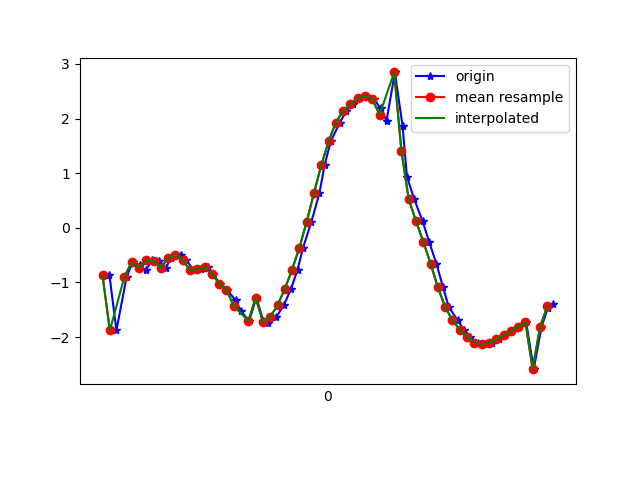

Data behind this chart, as committed beside it:
1618772764919, 1468448772861749, -0.8702909, -1.69892, 9.6123
1618772764938, 1468448792092519, -1.878, -1.582, 9.487
1618772764966, 1468448811323289, -0.8974, -1.738, 9.603
1618772764983, 1468448830554059, -0.6247, -1.797, 9.614
1618772765002, 1468448849784829, -0.683, -1.868, 9.596
1618772765018, 1468448869015599, -0.7775, -1.951, 9.572
1618772765036, 1468448888246369, -0.5972, -2.175, 9.537
1618772765054, 1468448907477139, -0.6047, -2.586, 9.433
1618772765074, 1468448926707909, -0.7295, -3.241, 9.22
1618772765088, 1468448945938679, -0.5511, -4.078, 8.894
1618772765114, 1468448965169449, -0.4913, -4.991, 8.419
1618772765130, 1468448984400219, -0.5925, -5.852, 7.839
1618772765150, 1468449003630989, -0.7774, -6.811, 7.003
1618772765171, 1468449022861759, -0.7514, -7.825, 5.851
1618772765188, 1468449042092529, -0.7234, -8.709, 4.435
1618772765203, 1468449061323299, -0.8432, -9.366, 2.756
1618772765222, 1468449080554069, -1.019, -9.707, 0.885
1618772765242, 1468449099784839, -1.141, -9.699, -0.8128
1618772765265, 1468449119015609, -1.325, -9.476, -2.119
1618772765279, 1468449138246379, -1.519, -9.221, -2.95
1618772765302, 1468449157477149, -1.707, -9.011, -3.453
1618772765322, 1468449176707919, -1.28, -9.178, -3.188
1618772765341, 1468449195938689, -1.7, -8.972, -3.557
1618772765355, 1468449215169459, -1.746, -8.907, -3.695
1618772765377, 1468449234400229, -1.628, -8.872, -3.831
1618772765397, 1468449253630999, -1.419, -8.777, -4.121
1618772765417, 1468449272861769, -1.119, -8.618, -4.53
1618772765435, 1468449292092539, -0.7628, -8.466, -4.877
1618772765450, 1468449311323309, -0.3645, -8.423, -4.996
1618772765473, 1468449330554079, 0.1106, -8.491, -4.892
1618772765495, 1468449349784849, 0.6366, -8.616, -4.626
1618772765509, 1468449369015619, 1.143, -8.758, -4.247
1618772765526, 1468449388246389, 1.581, -8.88, -3.833
1618772765551, 1468449407477159, 1.926, -9.012, -3.335
1618772765569, 1468449426707929, 2.141, -9.173, -2.705
1618772765587, 1468449445938699, 2.27, -9.306, -2.07
1618772765606, 1468449465169469, 2.372, -9.395, -1.465
1618772765624, 1468449484400239, 2.41, -9.474, -0.687
1618772765645, 1468449503631009, 2.352, -9.51, 0.2538
1618772765663, 1468449522861779, 2.183, -9.487, 1.129
1618772765679, 1468449542092549, 1.959, -9.43, 1.81
1618772765702, 1468449561323319, 2.843, -8.983, 2.696
1618772765723, 1468449580554089, 1.864, -9.095, 3.139
1618772765735, 1468449599784859, 0.9384, -8.845, 4.113
1618772765755, 1468449619015629, 0.5228, -8.194, 5.35
1618772765778, 1468449638246399, 0.1211, -7.275, 6.564
1618772765796, 1468449657477169, -0.2572, -6.183, 7.599
1618772765816, 1468449676707939, -0.6575, -4.945, 8.435
1618772765834, 1468449695938709, -1.087, -3.666, 9.023
1618772765850, 1468449715169479, -1.45, -2.681, 9.314
1618772765874, 1468449734400249, -1.692, -2.167, 9.406
1618772765892, 1468449753631019, -1.863, -1.913, 9.429
1618772765907, 1468449772861789, -1.997, -1.734, 9.436
1618772765930, 1468449792092559, -2.099, -1.588, 9.44
1618772765945, 1468449811323329, -2.132, -1.56, 9.437
1618772765968, 1468449830554099, -2.105, -1.636, 9.43
1618772765987, 1468449849784869, -2.04, -1.743, 9.425
1618772766005, 1468449869015639, -1.965, -1.831, 9.425
1618772766023, 1468449888246409, -1.893, -1.87, 9.432
1618772766043, 1468449907477179, -1.812, -1.904, 9.441
1618772766062, 1468449926707949, -1.724, -1.948, 9.449
... 4 more rows
